Photos from the image-classification dataset "data" in the GitHub repository AdamGinna/TrashRec_dataset. Its 6 classes are: cardboard, glass, metal, paper, plastic, trash.

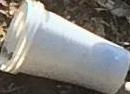
Label: plastic

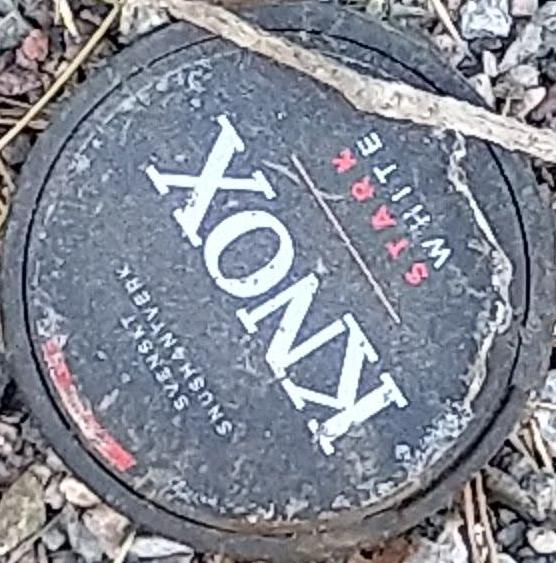
Label: trash

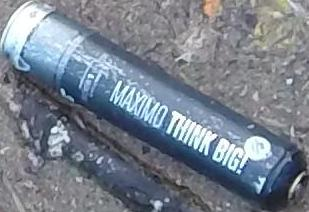
Label: metal

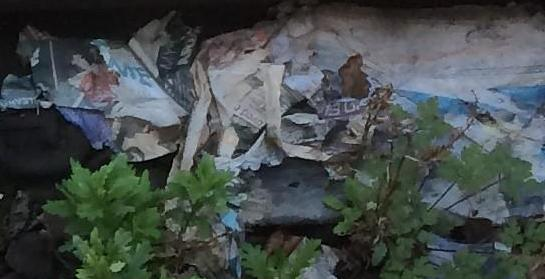
Label: paper

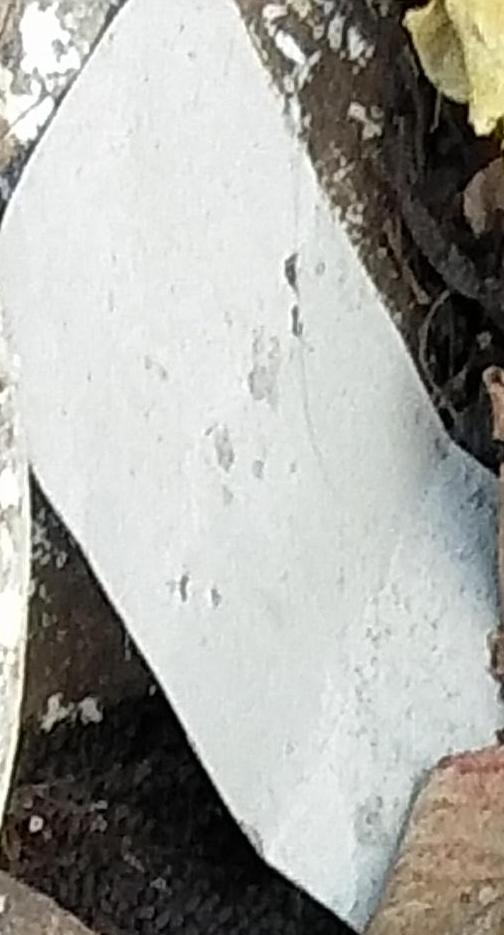
Label: cardboard

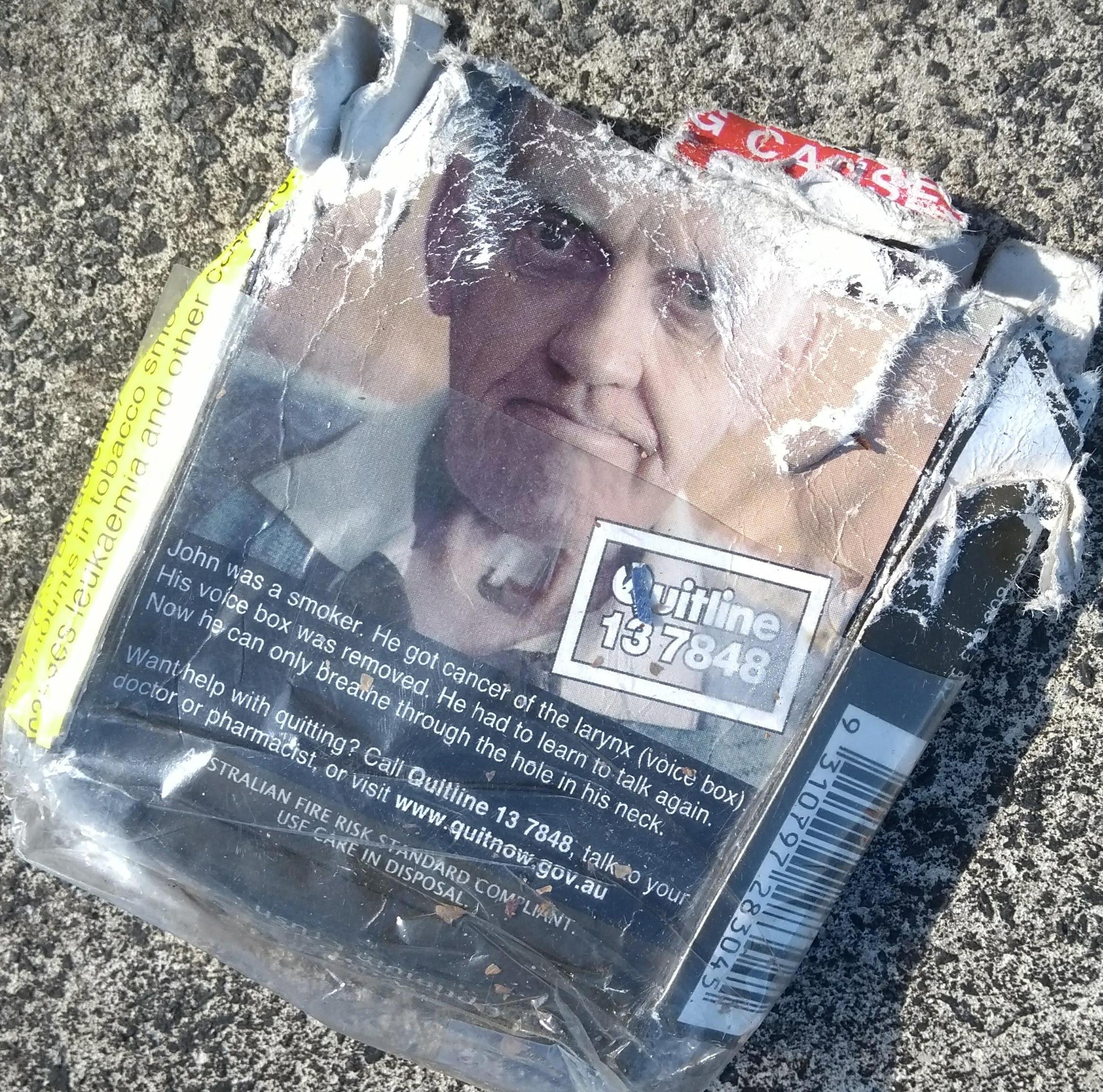
Label: cardboard
